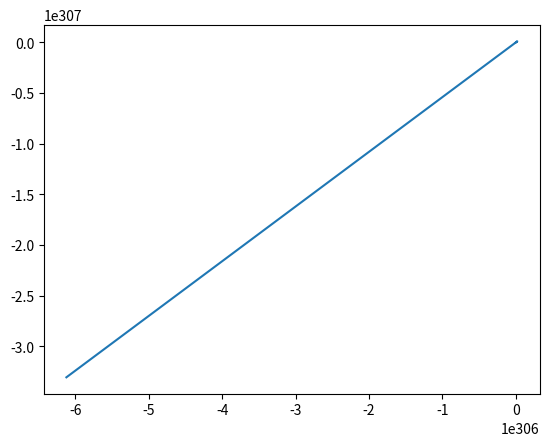

The matplotlib source for this figure:
import numpy as np
import matplotlib.pyplot as plt

# creating our training set
class Dataset:
    @staticmethod
    def create_dataset_x():
        a = np.array([[0.0,2.0,3.0,4.0,5.0,6.0,7.0,8.0,9.0,10.0]])
        return a
    @staticmethod
    def create_dataset_y():
        b = np.array([[5.0,9.0,11.0,20.0,15.0,5.0,19.0,21.0,23.0,25.0]])
        return b


    
# algorithm ignition
class LinearRegression:
    ys=np.ndarray(shape=(1,10),dtype=float)
    xs=np.ndarray(shape=(1,10),dtype=float)
    epochs=200
    t0_values=[]
    t1_values=[]
    def __init__(self,  t0,  t1,  alpha):
        self.t0=t0
        self.t1=t1
        self.alpha=alpha
        dataset = Dataset()
        self.xs=dataset.create_dataset_x()
        self.ys=dataset.create_dataset_y()
        
        
    def calculate(self,Theta,Xs):
      temp=0
      for i in range(0,10):
        temp=temp+(((Xs[0,i]*Theta)+self.t0)-self.ys[0,i])
      print('temp value: ',temp)  
      return temp
    
    def ignit(self):
        cal=float(self.calculate(Theta=self.t1,Xs=self.xs))
        alp=float(self.alpha*(1/10))
        for i in range(0,10):
            temp0=float(self.t0-(alp*(cal)))
            temp1=float(self.t1-(alp*(cal)*self.xs[0,i]))
            self.t0=temp0
            self.t1=temp1
        print('theta values:')
        print('theta0: ',self.t0,'theta1: ',self.t1)  
        if(self.epochs==0):
            plt.plot(self.t0_values,self.t1_values)
            plt.show()
        else:
            self.t0_values.append(self.t0)
            self.t1_values.append(self.t1)
            self.epochs-=1
            self.ignit()    
        
  

lr=LinearRegression(0,1,1)
lr.ignit()


